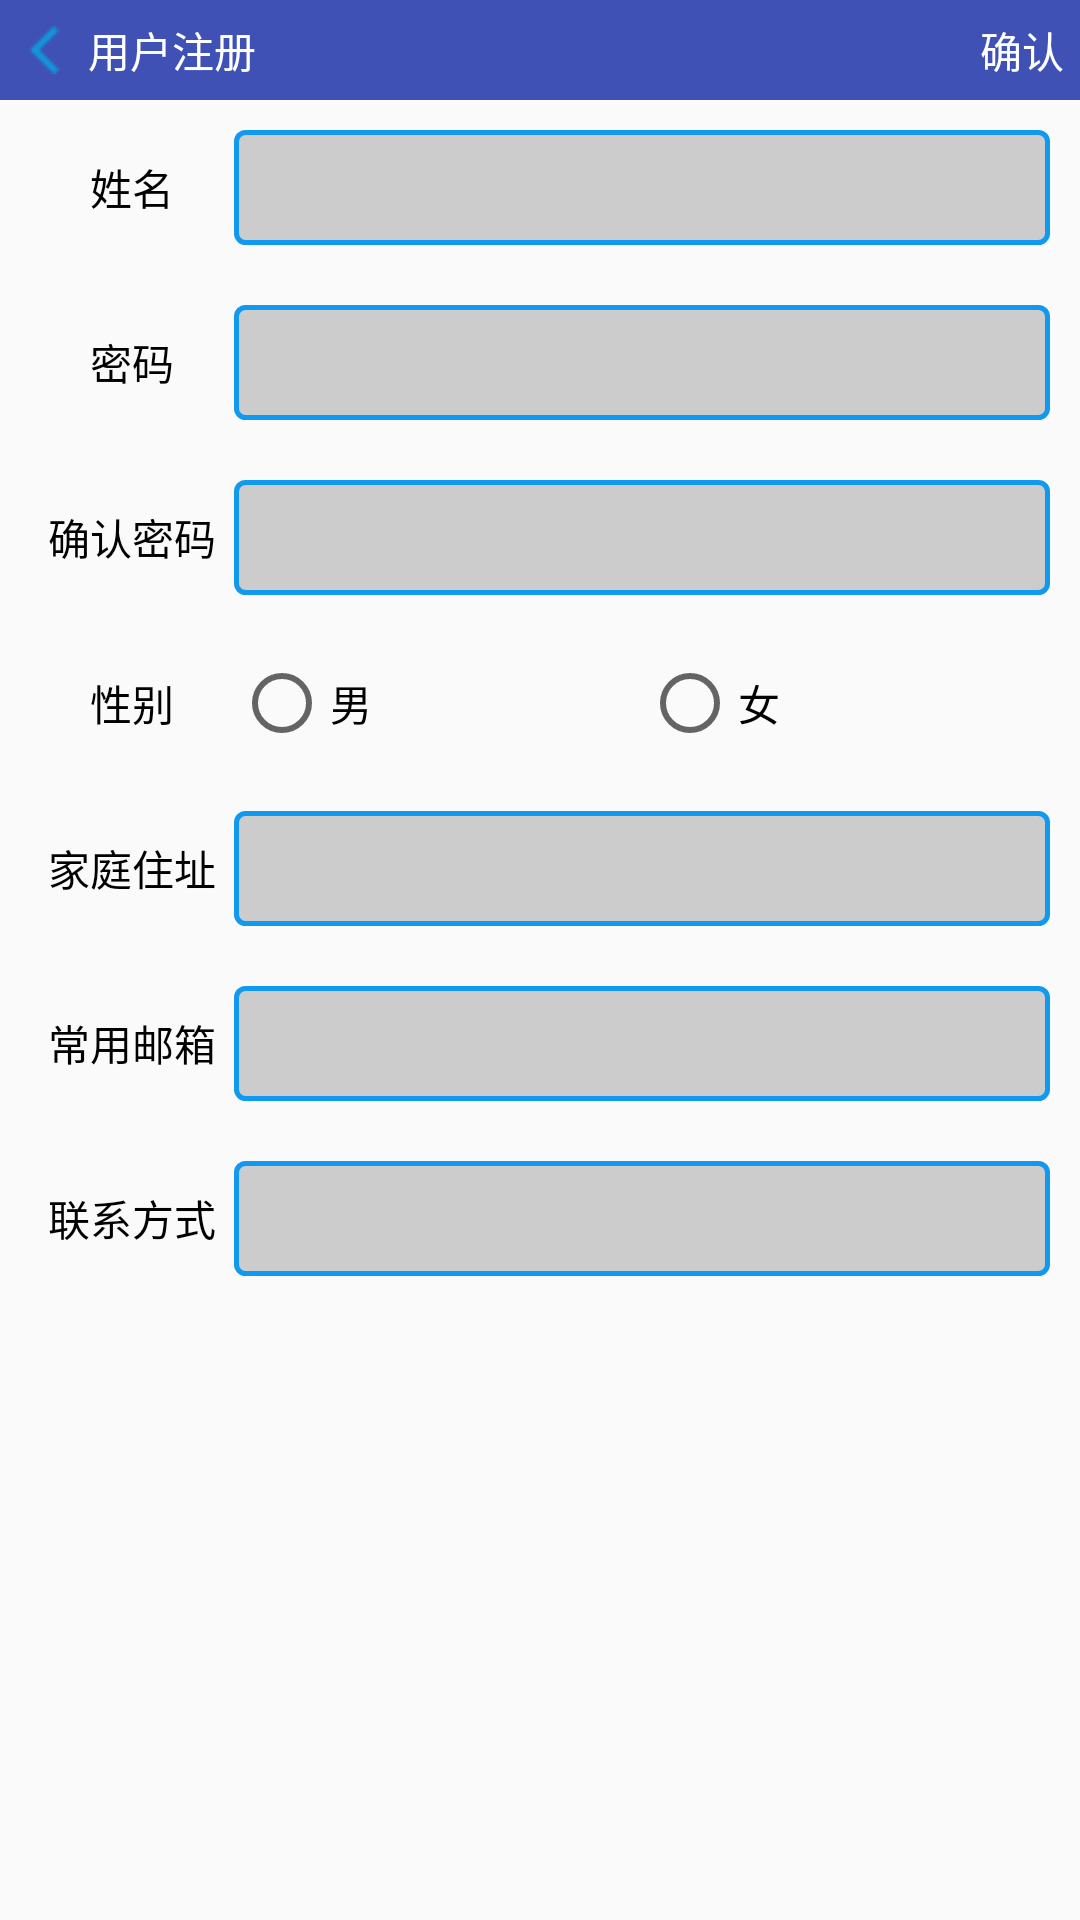

Produce the Android XML layout that renders to this screen, including the resource entries it uses.
<!-- AndroidManifest.xml: application theme AppTheme -->
<!-- res/layout/activity_regist.xml -->
<?xml version="1.0" encoding="utf-8"?>
<LinearLayout xmlns:android="http://schemas.android.com/apk/res/android"
    xmlns:app="http://schemas.android.com/apk/res-auto"
    xmlns:tools="http://schemas.android.com/tools"
    android:layout_width="match_parent"
    android:layout_height="match_parent"
    android:orientation="vertical"
    tools:context="com.gtt.app.activity.RegistActivity">

    
    <LinearLayout
        android:id="@+id/useless"
        android:layout_width="match_parent"
        android:layout_height="100px"
        android:background="@color/colorPrimary"
        android:orientation="horizontal">

        <ImageView
            android:id="@+id/back"
            android:layout_width="wrap_content"
            android:layout_height="match_parent"
            android:layout_marginStart="20px"
            android:src="@drawable/backarrow" />

        <TextView
            android:layout_width="0dp"
            android:layout_height="match_parent"
            android:layout_marginStart="20px"
            android:layout_weight="9"
            android:gravity="center_vertical"
            android:text="@string/user_register"
            android:textColor="#FFFFFF" />

        <TextView
            android:id="@+id/tv_submit"
            android:layout_width="0dp"
            android:layout_height="match_parent"
            android:layout_gravity="right"
            android:layout_weight="1"
            android:gravity="center_vertical"
            android:text="确认"
            android:textColor="#FFFFFF" />

    </LinearLayout>

    
    <ScrollView
        android:layout_width="match_parent"
        android:layout_height="match_parent"
        android:layout_marginBottom="100px">

        <LinearLayout
            android:layout_width="match_parent"
            android:layout_height="match_parent"
            android:orientation="vertical">
            
            <LinearLayout
                android:layout_width="match_parent"
                android:layout_height="wrap_content"
                android:layout_margin="10dp"
                android:orientation="horizontal">

                <TextView
                    android:layout_width="0dp"
                    android:layout_height="match_parent"
                    android:layout_weight="2"
                    android:gravity="center"
                    android:text="@string/user_name"
                    android:textColor="@color/black" />


                <EditText
                    android:id="@+id/et_user_name"
                    android:layout_width="0dp"
                    android:layout_height="match_parent"
                    android:layout_weight="8"
                    android:background="@drawable/editsharp"
                    android:hint="" />

            </LinearLayout>

            
            <LinearLayout
                android:layout_width="match_parent"
                android:layout_height="wrap_content"
                android:layout_margin="10dp"
                android:orientation="horizontal">

                <TextView
                    android:layout_width="0dp"
                    android:layout_height="match_parent"
                    android:layout_weight="2"
                    android:gravity="center"
                    android:text="@string/user_password"
                    android:textColor="@color/black" />


                <EditText
                    android:id="@+id/et_user_password"
                    android:layout_width="0dp"
                    android:layout_height="match_parent"
                    android:layout_weight="8"
                    android:background="@drawable/editsharp"
                    android:hint=""
                    android:inputType="textPassword" />

            </LinearLayout>

            
            <LinearLayout
                android:layout_width="match_parent"
                android:layout_height="wrap_content"
                android:layout_margin="10dp"
                android:orientation="horizontal">

                <TextView
                    android:layout_width="0dp"
                    android:layout_height="match_parent"
                    android:layout_weight="2"
                    android:gravity="center"
                    android:text="@string/user_surePsw"
                    android:textColor="@color/black" />


                <EditText
                    android:id="@+id/et_user_surePsw"
                    android:layout_width="0dp"
                    android:layout_height="match_parent"
                    android:layout_weight="8"
                    android:background="@drawable/editsharp"
                    android:hint=""
                    android:inputType="textPassword" />

            </LinearLayout>

            
            <LinearLayout
                android:layout_width="match_parent"
                android:layout_height="wrap_content"
                android:layout_margin="10dp"
                android:orientation="horizontal">

                <TextView
                    android:layout_width="0dp"
                    android:layout_height="match_parent"
                    android:layout_weight="2"
                    android:gravity="center"
                    android:text="@string/user_gender"
                    android:textColor="@color/black" />


                <RadioGroup
                    android:id="@+id/rg_gender"
                    android:layout_width="0dp"
                    android:layout_height="match_parent"
                    android:layout_weight="8"
                    android:gravity="center"
                    android:orientation="horizontal">

                    <RadioButton
                        android:id="@+id/rb_man"
                        android:layout_width="0dp"
                        android:layout_height="match_parent"
                        android:layout_weight="1"
                        android:text="男" />

                    <RadioButton
                        android:id="@+id/rb_woman"
                        android:layout_width="0dp"
                        android:layout_height="match_parent"
                        android:layout_weight="1"
                        android:text="女" />

                </RadioGroup>


            </LinearLayout>

            
            <LinearLayout
                android:layout_width="match_parent"
                android:layout_height="wrap_content"
                android:layout_margin="10dp"
                android:orientation="horizontal">

                <TextView
                    android:layout_width="0dp"
                    android:layout_height="match_parent"
                    android:layout_weight="2"
                    android:gravity="center"
                    android:text="@string/user_address"
                    android:textColor="@color/black" />


                <EditText
                    android:id="@+id/et_user_address"
                    android:layout_width="0dp"
                    android:layout_height="match_parent"
                    android:layout_weight="8"
                    android:background="@drawable/editsharp"
                    android:hint="" />

            </LinearLayout>

            
            <LinearLayout
                android:layout_width="match_parent"
                android:layout_height="wrap_content"
                android:layout_margin="10dp"
                android:orientation="horizontal">

                <TextView
                    android:layout_width="0dp"
                    android:layout_height="match_parent"
                    android:layout_weight="2"
                    android:gravity="center"
                    android:text="@string/user_email"
                    android:textColor="@color/black" />


                <EditText
                    android:id="@+id/et_user_email"
                    android:layout_width="0dp"
                    android:layout_height="match_parent"
                    android:layout_weight="8"
                    android:background="@drawable/editsharp"
                    android:hint=""
                    android:inputType="textEmailAddress" />

            </LinearLayout>

            
            <LinearLayout
                android:layout_width="match_parent"
                android:layout_height="wrap_content"
                android:layout_margin="10dp"
                android:orientation="horizontal">

                <TextView
                    android:layout_width="0dp"
                    android:layout_height="match_parent"
                    android:layout_weight="2"
                    android:gravity="center"
                    android:text="@string/user_contact"
                    android:textColor="@color/black" />


                <EditText
                    android:id="@+id/et_user_contact"
                    android:layout_width="0dp"
                    android:layout_height="match_parent"
                    android:layout_weight="8"
                    android:background="@drawable/editsharp"
                    android:hint=""
                    android:inputType="number" />

            </LinearLayout>


        </LinearLayout>
    </ScrollView>

</LinearLayout>
<!-- resources referenced by this layout -->
<resources>
  <color name="colorPrimary">#3F51B5</color>
  <!-- drawable backarrow: png bitmap (drawable, 233 bytes) -->
  <!-- drawable editsharp (drawable) -->
  <?xml version="1.0" encoding="utf-8"?>
  <shape xmlns:android="http://schemas.android.com/apk/res/android" android:shape="rectangle">
  
      
  
      <padding android:bottom="7dp" android:left="7dp" android:right="7dp" android:top="7dp" />
      
      <corners android:radius="3dp" />
  
      <stroke android:width="5px" android:color="#1199EF" />
  
      <solid android:color="#CCCCCC" />
  
  </shape>
  <string name="user_address">家庭住址</string>
  <string name="user_contact">联系方式</string>
  <string name="user_email">常用邮箱</string>
  <string name="user_gender">性别</string>
  <string name="user_name">姓名</string>
  <string name="user_password">密码</string>
  <string name="user_register">用户注册</string>
  <string name="user_surePsw">确认密码</string>
  <style name="AppTheme" parent="Theme.AppCompat.Light.DarkActionBar">
          
          <item name="colorPrimary">@color/colorPrimary</item>
          <item name="colorPrimaryDark">@color/colorPrimaryDark</item>
          <item name="colorAccent">@color/colorAccent</item>
          <item name="windowNoTitle">true</item>
  
          
          
  
      </style>
  <color name="colorPrimaryDark">#303F9F</color>
  <color name="colorAccent">#FF4081</color>
  <!-- not gathered from this repository: default colours our renderer supplied (Android Studio template values) -->
  <color name="black">#FF000000</color>
</resources>
